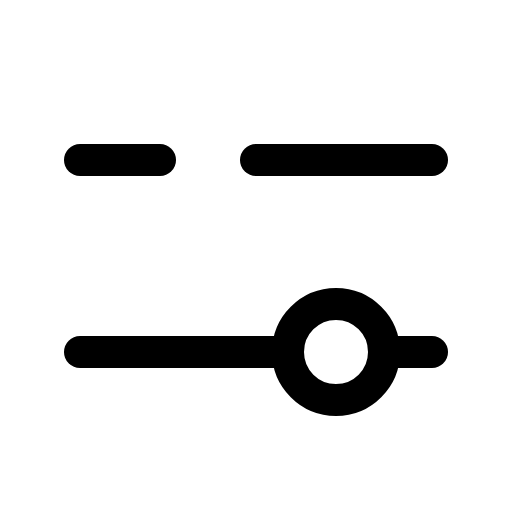
t = 0.00 s
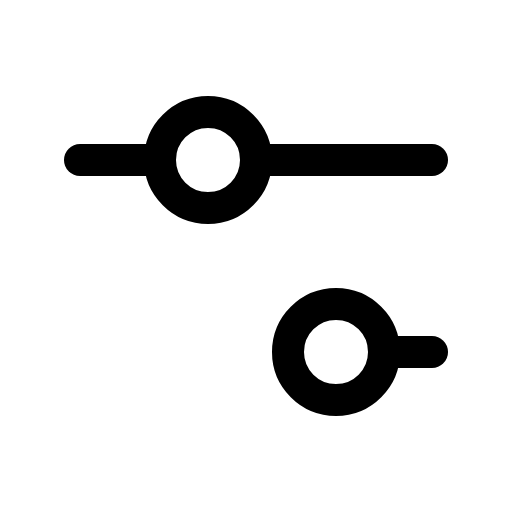
t = 1.50 s
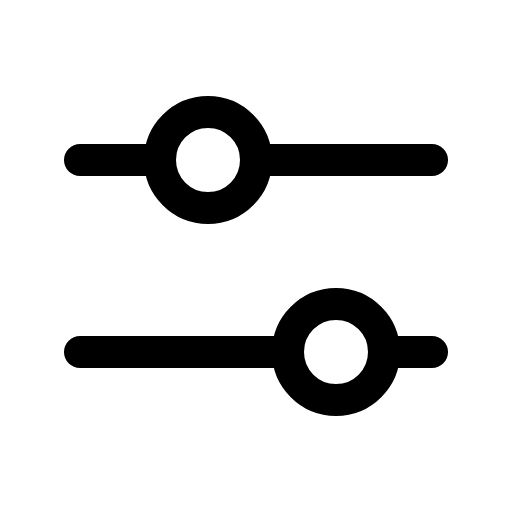
t = 1.88 s
t = 2.25 s: frame unchanged from t = 1.88 s, image omitted
t = 3.00 s: frame unchanged from t = 1.88 s, image omitted
t = 3.75 s: frame unchanged from t = 1.88 s, image omitted

The animated SVG that drew these frames (rendered in a browser with its animation timeline set to each time). Animation: 1 CSS @keyframes rule; one cycle of 4.50 s, repeats indefinitely.

<svg xmlns="http://www.w3.org/2000/svg" viewBox="0 0 256 256">
  <style>
    .draw-line {
      stroke-dasharray: 2000;
      stroke-dashoffset: 0;
    }
    svg:hover .draw-line {
      animation: phosphor-draw-in 3s ease-in-out infinite alternate;
    }
    @keyframes phosphor-draw-in {
      0%   { stroke-dashoffset: 2000; }
      50%  { stroke-dashoffset: 0; }
      100% { stroke-dashoffset: 0; }
    }
  </style><rect width="256" height="256" fill="none"/><circle cx="104" cy="80" r="24" fill="none" stroke="currentColor" stroke-linecap="round" stroke-linejoin="round" stroke-width="16" class="draw-line" pathLength="1" style="animation-delay: 0s"/><circle cx="168" cy="176" r="24" fill="none" stroke="currentColor" stroke-linecap="round" stroke-linejoin="round" stroke-width="16" class="draw-line" pathLength="1" style="animation-delay: 0.3s"/><line x1="128" y1="80" x2="216" y2="80" fill="none" stroke="currentColor" stroke-linecap="round" stroke-linejoin="round" stroke-width="16" class="draw-line" pathLength="1" style="animation-delay: 0.6s"/><line x1="40" y1="80" x2="80" y2="80" fill="none" stroke="currentColor" stroke-linecap="round" stroke-linejoin="round" stroke-width="16" class="draw-line" pathLength="1" style="animation-delay: 0.9s"/><line x1="192" y1="176" x2="216" y2="176" fill="none" stroke="currentColor" stroke-linecap="round" stroke-linejoin="round" stroke-width="16" class="draw-line" pathLength="1" style="animation-delay: 1.2s"/><line x1="40" y1="176" x2="144" y2="176" fill="none" stroke="currentColor" stroke-linecap="round" stroke-linejoin="round" stroke-width="16" class="draw-line" pathLength="1" style="animation-delay: 1.5s"/></svg>
